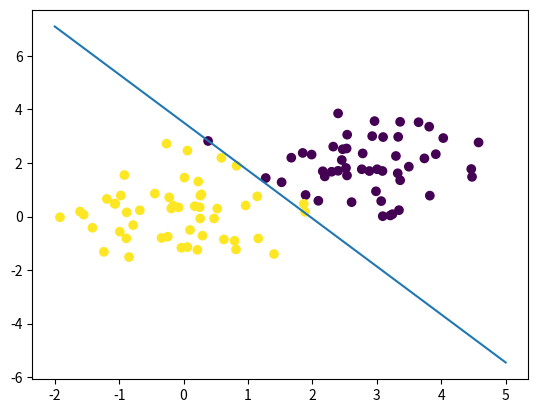

Write Python code to recreate this figure.
import numpy as np


class LogisticRegressor:
    def __init__(
        self,
        epochs=1000,
        learning_rate=0.01,
        lambda_value=0,
        tol=1e-4,
        regularisation="l2",
    ):
        # Epochs is the number of iterations
        # Learning rate is the step size
        # Lambda value is the reularisation parameter
        self.epochs = epochs
        self.learning_rate = learning_rate
        self.lambda_value = lambda_value
        self.regularisation = regularisation
        assert self.regularisation in [
            "l1",
            "l2",
            "none",
        ], "Regularisation should be either l1, l2 or none"
        self.tolerence = tol

    def sigmoid(self, z):
        """
        function to compute sigmoid of a vector z

        args:    z ---> nx1
        returns: nx1
        """
        z = np.array(z)  # z ---> n x 1
        return 1 / (1 + np.exp(-z))

    def loss_grad_function(self, X, y, theta, m):
        """
        function to compute the loss and gradient

        args:    X ---> nxd, y ---> nx1, theta ---> dx1, m ---> n
        returns: J ---> 1x1, grad ---> 1xd
        """
        """
            The vector a has dimensions nx1
            The vector b has dimensions nx1
            c is a scalar
        """
        a = self.sigmoid(np.dot(X, theta))
        J = -np.sum(y * np.log(a) + (1 - y) * np.log(1 - a)) / m
        grad = np.dot((a - y).T, X) / m
        if self.lambda_value != 0 and self.regularisation == "l2":
            J += self.lambda_value * np.sum(theta**2) / m
            grad += 2 * self.lambda_value * theta.T / m
        elif self.lambda_value != 0 and self.regularisation == "l1":
            J += self.lambda_value * np.sum(np.abs(theta)) / m
            grad += self.lambda_value * np.sign(theta.T) / m
        return (J, grad)

    def gradient_descent(self, X, y, theta, m):
        """
        function to implement gradient descent

        args:    X ---> nxd, y ---> nx1, theta ---> dx1, m ---> n
        returns: theta ---> dx1
        """
        ## fixed number of training epochs in self.epochs by making calls to loss_grad_function
        ## Print the losses returned by loss_grad_function over
        ## epochs to keep track of whether gradient descent is converging
        for i in range(self.epochs):
            J = self.loss_grad_function(X, y, theta, m)[0]
            grad = self.loss_grad_function(X, y, theta, m)[1]
            if i % 100 == 0:
                print(f"Loss in epoch {i} is {J}")
            current_theta = theta.copy()
            theta -= self.learning_rate * grad.T
            new_J = self.loss_grad_function(X, y, theta, m)[0]
            if new_J - J > 10e-5:
                theta = current_theta
                self.learning_rate /= 2
            if 1e-8 > J - new_J > 0:
                self.learning_rate *= 1.05

            if np.max(np.abs(grad)) < self.tolerence:
                print("Stopping execution at epoch ", i)
                break
        return theta

    def predict(self, X, theta, probability=False):
        """
        function to predict the class labels

        args:    X ---> nxd, theta ---> dx1
        returns: nx1
        """
        if probability:
            return self.sigmoid(np.dot(X, theta))
        else:
            return np.round(self.sigmoid(np.dot(X, theta)))


if __name__ == "__main__":
    # Demonstrating the use of the LogisticRegressor class
    # First we need to create a dataset
    # Set seed for random
    np.random.seed(42)
    X = []
    y = []
    for i in range(50):
        x, x_1 = np.random.multivariate_normal([3, 2], [[1, 0], [0, 1]])
        X.append([x, x_1])
        y.append(0)
    for i in range(50):
        x, x_1 = np.random.multivariate_normal([0, 0], [[1, 0], [0, 1]])
        X.append([x, x_1])
        y.append(1)

    X = np.array(X)
    y = np.array(y).reshape(-1, 1)
    X = np.hstack((np.ones((X.shape[0], 1)), X))
    m, n = X.shape
    theta = np.random.randn(n, 1)
    log_reg = LogisticRegressor(
        epochs=5000, learning_rate=0.05, lambda_value=0.1, regularisation="none"
    )
    theta = log_reg.gradient_descent(X, y, theta, m)
    print(theta)
    import matplotlib.pyplot as plt

    plt.scatter(X[:, 1], X[:, 2], c=y)
    # We also plot the line of seperation
    x_values = np.linspace(-2, 5, 100)
    y_values = -(theta[0] + theta[1] * x_values) / theta[2]
    plt.plot(x_values, y_values)
    plt.show()
